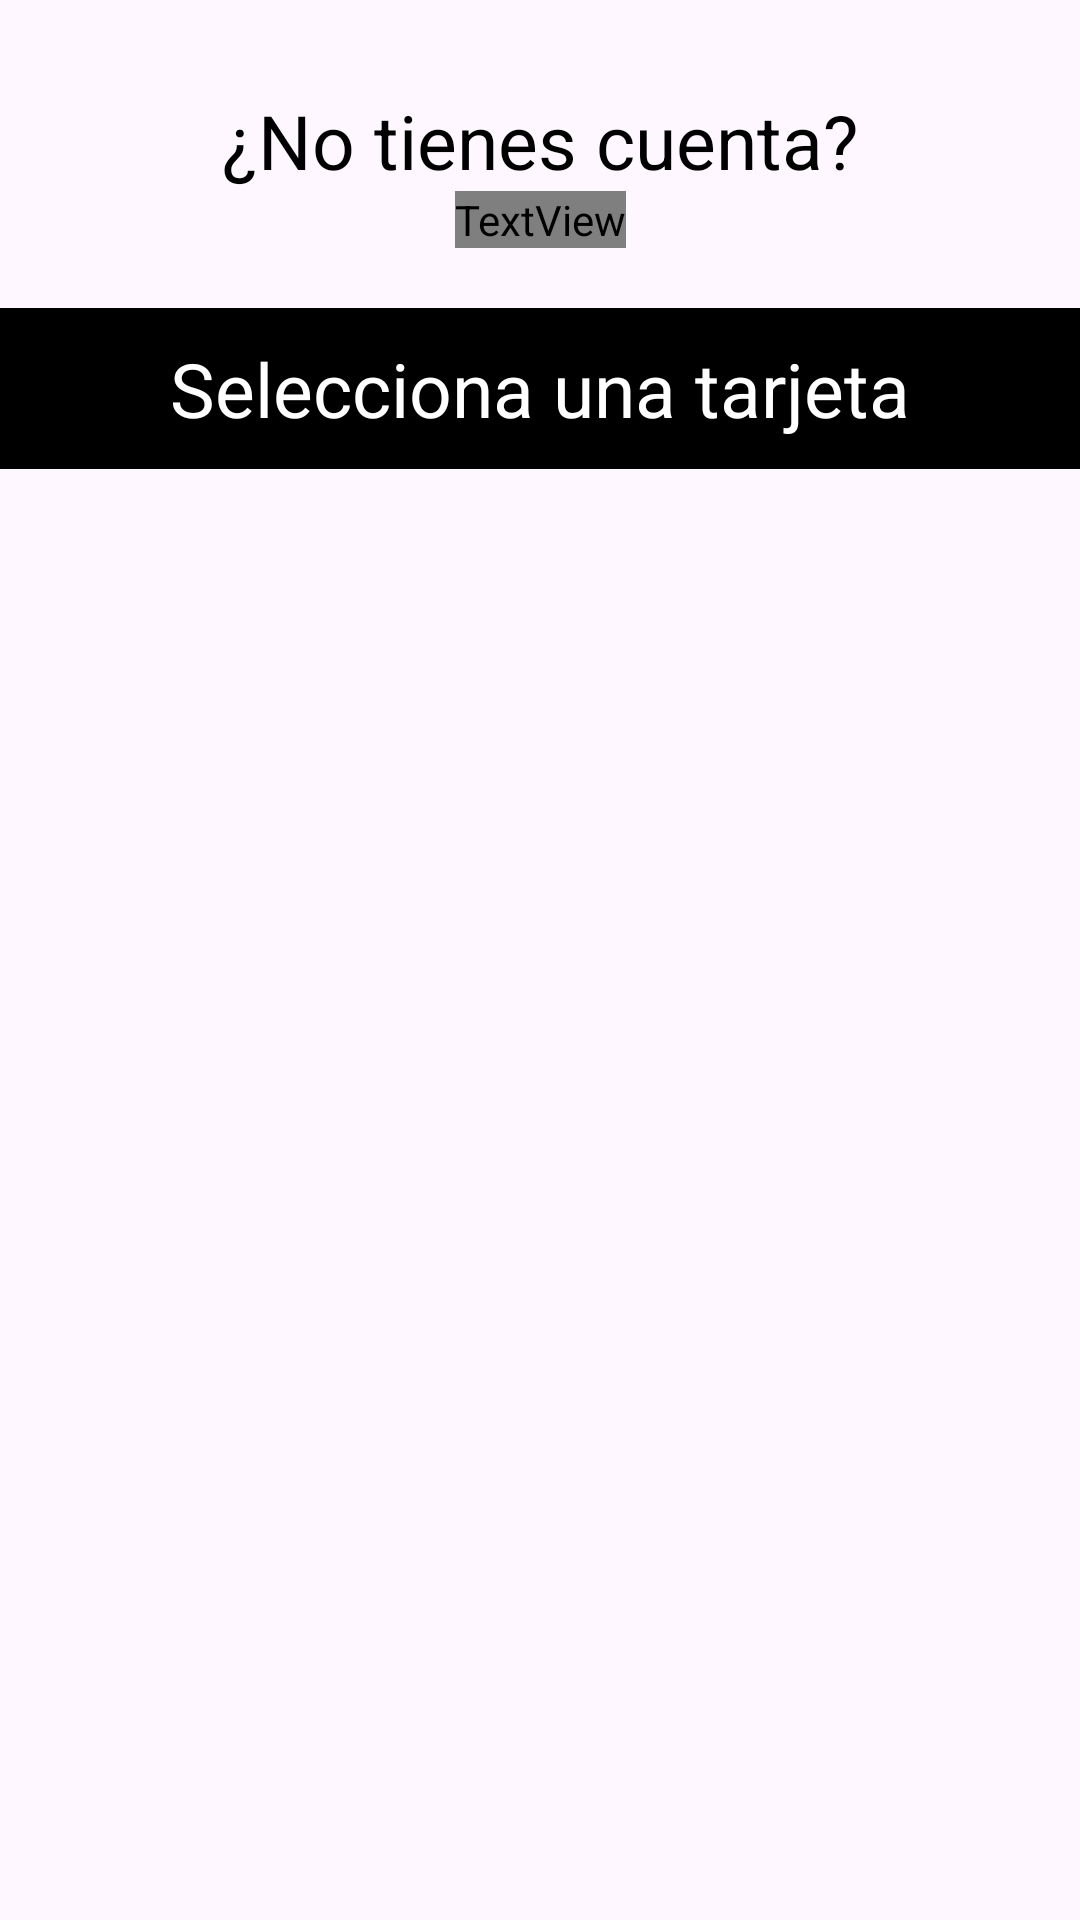

Reconstruct the res/layout file that produces this screen, plus the resources it refers to.
<!-- AndroidManifest.xml: application theme Theme.ATMATM -->
<!-- res/layout/activity_credit_cards.xml -->
<?xml version="1.0" encoding="utf-8"?>
<androidx.constraintlayout.widget.ConstraintLayout xmlns:android="http://schemas.android.com/apk/res/android"
    xmlns:app="http://schemas.android.com/apk/res-auto"
    xmlns:tools="http://schemas.android.com/tools"
    android:id="@+id/main"
    android:layout_width="match_parent"
    android:layout_height="match_parent"
    tools:context=".CreditCards">

    <androidx.constraintlayout.widget.ConstraintLayout
        android:layout_width="match_parent"
        android:layout_height="match_parent">

        <TextView
            android:id="@+id/noTienesCuenta"
            android:layout_width="wrap_content"
            android:layout_height="wrap_content"
            android:layout_marginTop="30dp"
            android:text="@string/noCuentaLOGIN"
            android:textColor="@color/black"
            android:textSize="25sp"
            app:layout_constraintEnd_toEndOf="parent"
            app:layout_constraintStart_toStartOf="parent"
            app:layout_constraintTop_toTopOf="parent" />

        <TextView
            android:id="@+id/crearCuenta"
            android:layout_width="wrap_content"
            android:layout_height="wrap_content"
            android:fontFamily="sans-serif-condensed"
            android:text="@string/crearCuentaLOGIN"
            android:textColor="@color/celeste"
            android:textSize="20sp"
            app:layout_constraintEnd_toEndOf="parent"
            app:layout_constraintStart_toStartOf="parent"
            app:layout_constraintTop_toBottomOf="@id/noTienesCuenta" />

        <TextView
            android:id="@+id/seleccionaTarjeta"
            android:layout_width="0dp"
            android:layout_height="wrap_content"
            android:layout_marginTop="20dp"
            android:background="@color/black"
            android:gravity="center"
            android:padding="10dp"
            android:text="@string/selecciona_una_tarjeta"
            android:textColor="@color/white"
            android:textSize="25sp"
            app:layout_constraintEnd_toEndOf="parent"
            app:layout_constraintStart_toStartOf="parent"
            app:layout_constraintTop_toBottomOf="@id/crearCuenta" />

        <androidx.recyclerview.widget.RecyclerView
            android:id="@+id/recyclerUsers"
            android:layout_width="0dp"
            android:layout_height="0dp"
            android:layout_marginTop="5dp"
            app:layout_constraintBottom_toBottomOf="parent"
            app:layout_constraintEnd_toEndOf="parent"
            app:layout_constraintStart_toStartOf="parent"
            app:layout_constraintTop_toBottomOf="@id/seleccionaTarjeta" />


    </androidx.constraintlayout.widget.ConstraintLayout>

</androidx.constraintlayout.widget.ConstraintLayout>
<!-- resources referenced by this layout -->
<resources>
  <string name="crearCuentaLOGIN">Crear cuenta</string>
  <string name="noCuentaLOGIN">¿No tienes cuenta?</string>
  <string name="selecciona_una_tarjeta">Selecciona una tarjeta</string>
  <style name="Theme.ATMATM" parent="Base.Theme.ATMATM" />
  <style name="Base.Theme.ATMATM" parent="Theme.Material3.DayNight.NoActionBar">
          
          
      </style>
  <!-- not gathered from this repository: default colours our renderer supplied (Android Studio template values) -->
  <color name="black">#FF000000</color>
  <color name="white">#FFFFFFFF</color>
</resources>
